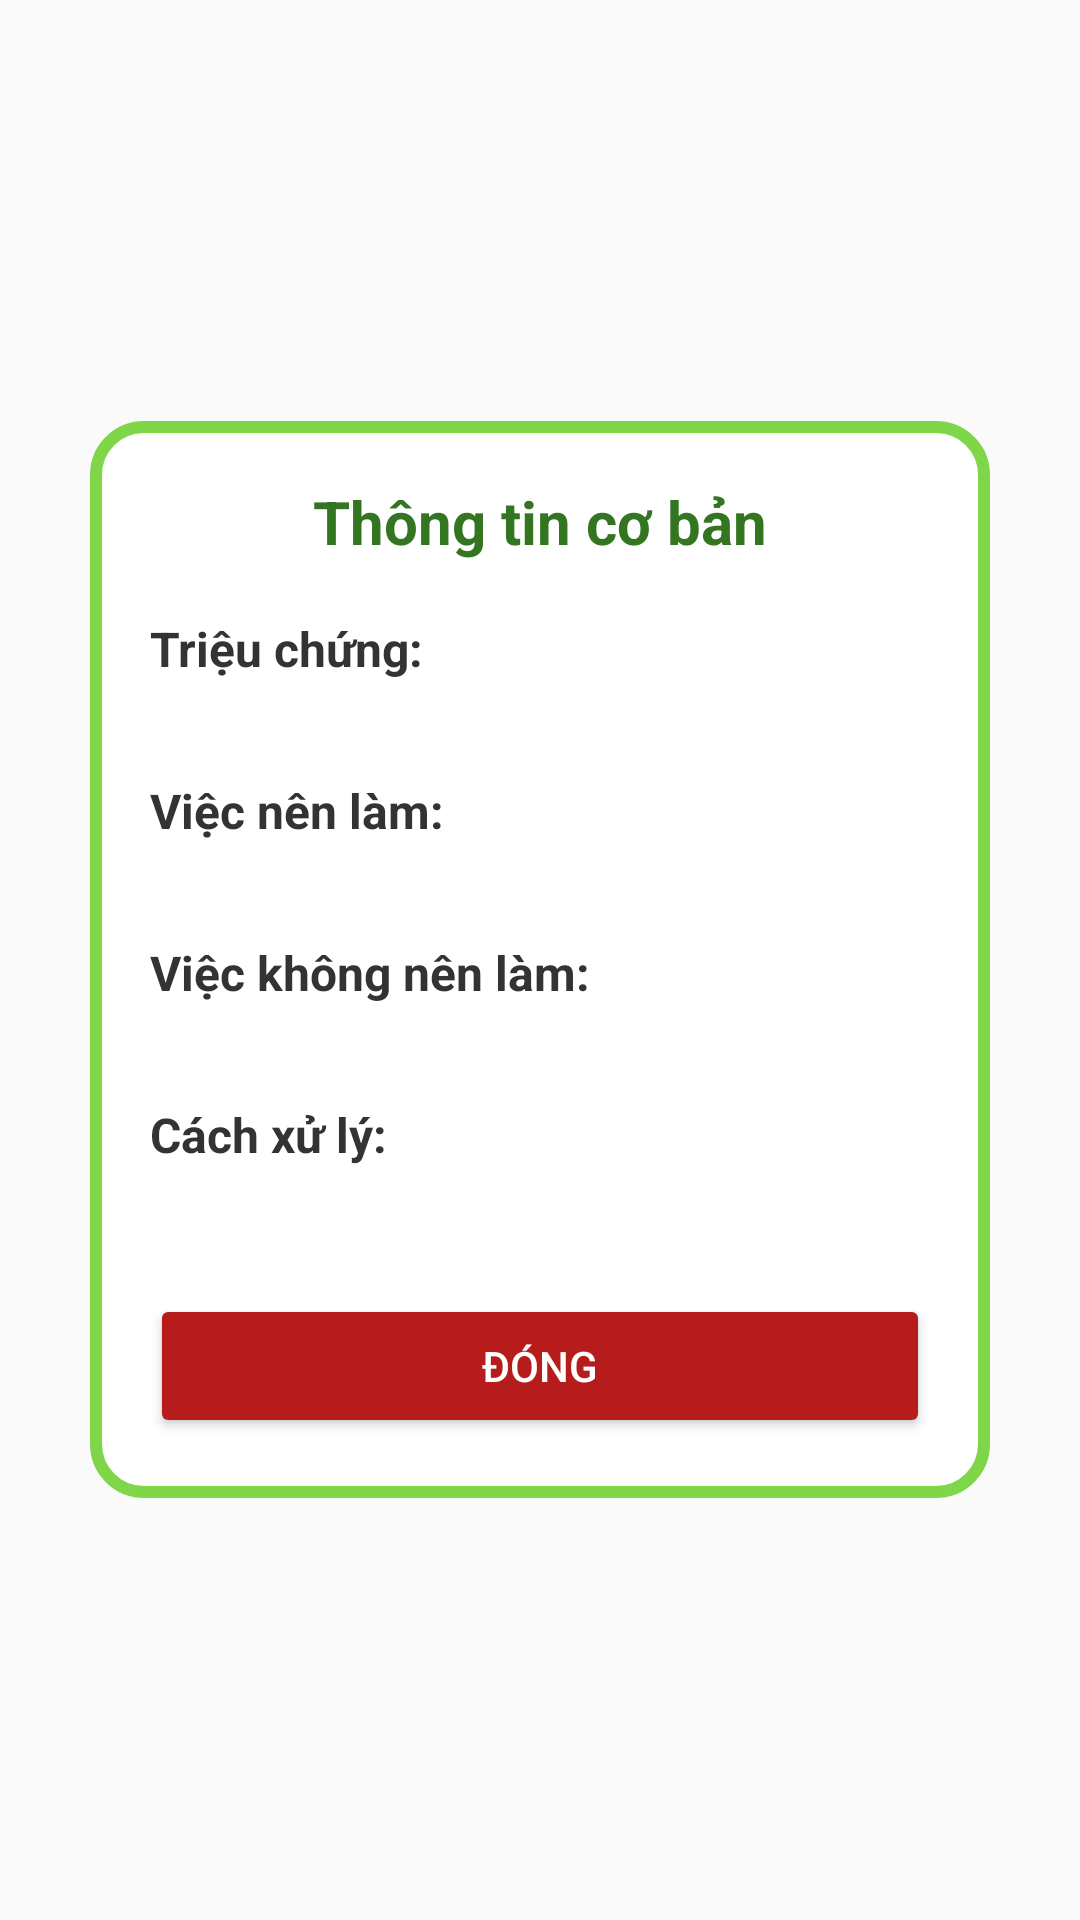

Reconstruct the res/layout file that produces this screen, plus the resources it refers to.
<!-- AndroidManifest.xml: application theme AppTheme -->
<!-- res/layout/thongtinbenh.xml -->
<?xml version="1.0" encoding="utf-8"?>
<LinearLayout xmlns:android="http://schemas.android.com/apk/res/android"
    android:layout_width="match_parent"
    android:layout_height="match_parent"
    android:orientation="vertical"
    android:gravity="center"
    android:padding="20dp">

    
    <LinearLayout
        android:layout_width="300dp"
        android:layout_height="wrap_content"
        android:background="@drawable/rounded_border"
        android:orientation="vertical"
        android:padding="20dp">

        
        <TextView
            android:id="@+id/dialog_title"
            android:layout_width="match_parent"
            android:layout_height="wrap_content"
            android:text="@string/th_ng_tin_c_b_n"
            android:textColor="#337521"
            android:textSize="20sp"
            android:textStyle="bold"
            android:gravity="center"
            android:paddingBottom="12dp" />

        
       
        
        <TextView
            android:layout_width="match_parent"
            android:layout_height="wrap_content"
            android:text="@string/tri_u_ch_ng"
            android:textStyle="bold"
            android:textSize="16sp"
            android:textColor="#333333"
            android:layout_marginTop="6dp"/>

        <TextView
            android:id="@+id/trieu_chung_text"
            android:layout_width="match_parent"
            android:layout_height="wrap_content"
            android:textSize="15sp"
            android:textColor="#444"
            android:layout_marginTop="2dp"/>

        
        <TextView
            android:layout_width="match_parent"
            android:layout_height="wrap_content"
            android:text="@string/vi_c_n_n_l_m"
            android:textStyle="bold"
            android:textSize="16sp"
            android:textColor="#333333"
            android:layout_marginTop="10dp"/>

        <TextView
            android:id="@+id/viec_nen_lam_text"
            android:layout_width="match_parent"
            android:layout_height="wrap_content"
            android:textSize="15sp"
            android:textColor="#444"
            android:layout_marginTop="2dp"/>

        
        <TextView
            android:layout_width="match_parent"
            android:layout_height="wrap_content"
            android:text="@string/vi_c_kh_ng_n_n_l_m"
            android:textStyle="bold"
            android:textSize="16sp"
            android:textColor="#333333"
            android:layout_marginTop="10dp"/>

        <TextView
            android:id="@+id/viec_khong_nen_lam_text"
            android:layout_width="match_parent"
            android:layout_height="wrap_content"
            android:textSize="15sp"
            android:textColor="#444"
            android:layout_marginTop="2dp"/>

        
        <TextView
            android:layout_width="match_parent"
            android:layout_height="wrap_content"
            android:text="@string/c_ch_x_l"
            android:textStyle="bold"
            android:textSize="16sp"
            android:textColor="#333333"
            android:layout_marginTop="10dp"/>

        <TextView
            android:id="@+id/cach_xu_ly_text"
            android:layout_width="match_parent"
            android:layout_height="wrap_content"
            android:textSize="15sp"
            android:textColor="#444"
            android:layout_marginTop="2dp"/>

        
        <Button
            android:id="@+id/close_button"
            android:layout_width="match_parent"
            android:layout_height="wrap_content"
            android:text="@string/ng"
            android:textAllCaps="false"
            android:textColor="#FFFFFF"
            android:backgroundTint="#B71C1C"
            android:layout_marginTop="20dp"
            android:layout_gravity="center"/>
    </LinearLayout>
</LinearLayout>
<!-- resources referenced by this layout -->
<resources>
  <!-- drawable rounded_border (drawable) -->
  <shape xmlns:android="http://schemas.android.com/apk/res/android">
      <solid android:color="#FFFFFF" /> 
      <corners android:radius="16dp" /> 
      <stroke android:color="#7ED648" android:width="4dp" /> 
  </shape>
  <string name="c_ch_x_l">Cách xử lý:</string>
  <string name="ng">ĐÓNG</string>
  <string name="th_ng_tin_c_b_n">Thông tin cơ bản</string>
  <string name="tri_u_ch_ng">Triệu chứng:</string>
  <string name="vi_c_kh_ng_n_n_l_m">Việc không nên làm:</string>
  <string name="vi_c_n_n_l_m">Việc nên làm:</string>
  <style name="AppTheme" parent="Theme.AppCompat.DayNight.NoActionBar">
          
          <item name="colorPrimary">#4CAF50</item>
          <item name="colorPrimaryDark">@color/colorAccent</item>
          <item name="colorAccent">#4CAF50</item>
          <item name="colorControlHighlight">@android:color/transparent</item>
      </style>
  <color name="colorAccent">#03DAC5</color>
</resources>
